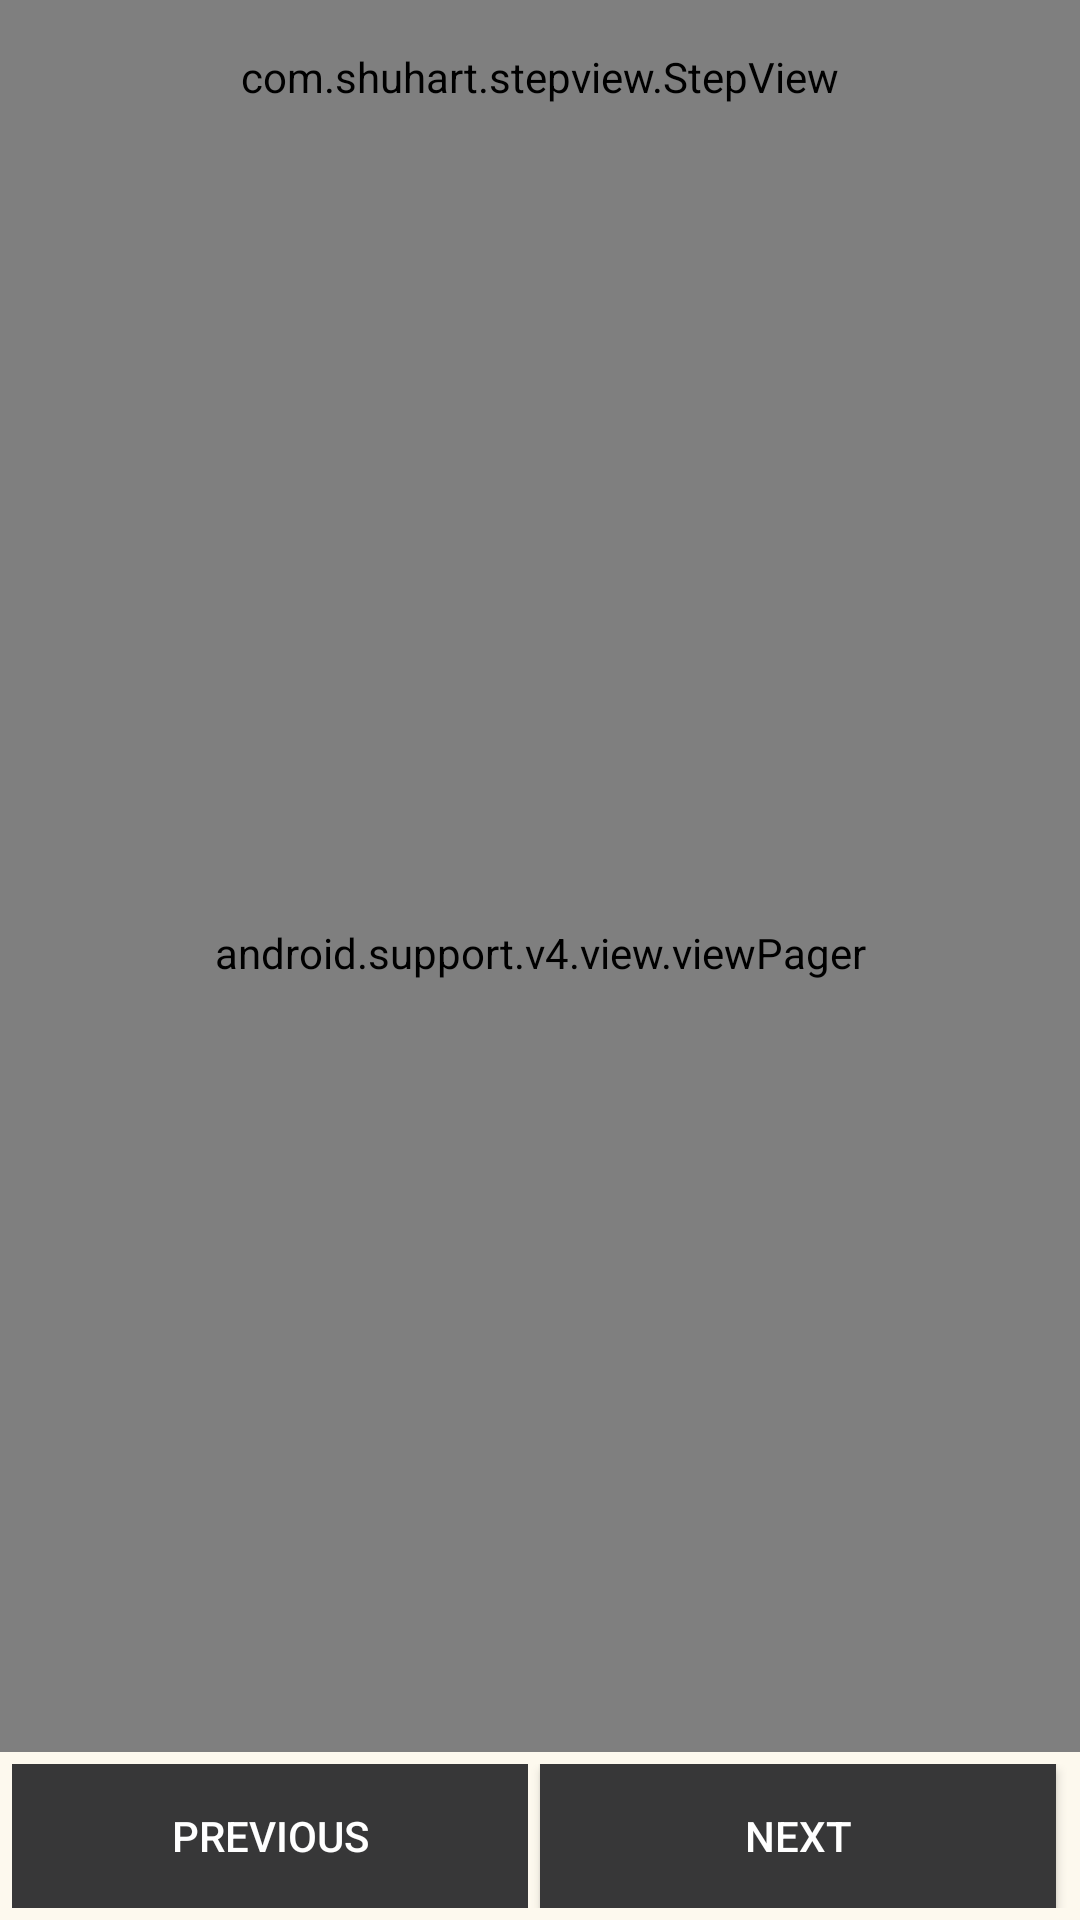

This screen was rendered from an Android layout file. Write that file and the resources it references.
<!-- AndroidManifest.xml: application theme Theme.AndroidBarberBooking -->
<!-- res/layout/activity_booking.xml -->
<?xml version="1.0" encoding="utf-8"?>
<RelativeLayout xmlns:android="http://schemas.android.com/apk/res/android"
    xmlns:app="http://schemas.android.com/apk/res-auto"
    xmlns:tools="http://schemas.android.com/tools"
    android:layout_width="match_parent"
    android:layout_height="match_parent"
    android:orientation="vertical"
    android:background="@color/colorBackground"
    tools:context=".BookingActivity">

    <com.shuhart.stepview.StepView
        android:id="@+id/step_view"
        android:layout_width="match_parent"
        android:layout_height="wrap_content"
        android:padding="16dp"
        app:sv_animationType="None"
        app:sv_stepPadding="12dp"

        app:sv_selectedCircleColor="@color/colorButton"
        app:sv_selectedStepNumberColor="@android:color/white"
        app:sv_selectedTextColor="@color/colorButton"

        app:sv_doneCircleColor="@color/colorAccent"
        app:sv_doneStepLineColor="@color/colorAccent"
        app:sv_doneTextColor="@android:color/white"
        app:sv_doneStepMarkColor="@android:color/white"

        app:sv_typeface="@font/bellerose" />

    <android.support.v4.view.viewPager
        android:id="@+id/view_pager"
        android:layout_width="match_parent"
        android:layout_height="match_parent"
        android:layout_above="@+id/layout_button"
        android:layout_below="@+id/step_view" />

    <LinearLayout
        android:id="@+id/layout_button"
        android:orientation="horizontal"
        android:weightSum="2"
        android:padding="4dp"
        android:layout_alignParentBottom="true"
        android:layout_width="match_parent"
        android:layout_height="wrap_content" >

        <Button
            android:id="@+id/btn_previous_step"
            android:text="Previous"
            android:enabled="false"
            android:layout_centerHorizontal="true"
            android:layout_above="@+id/txt_skip"
            android:layout_marginRight="4dp"
            android:background="@color/colorButton"
            android:textColor="@android:color/white"
            android:layout_width="0dp"
            android:layout_weight="1"
            android:layout_height="wrap_content" />

        <Button
            android:id="@+id/btn_next_step"
            android:text="Next"
            android:layout_centerHorizontal="true"
            android:layout_above="@+id/txt_skip"
            android:layout_marginRight="4dp"
            android:background="@color/colorButton"
            android:textColor="@android:color/white"
            android:layout_width="0dp"
            android:layout_weight="1"
            android:layout_height="wrap_content" />

    </LinearLayout>



</RelativeLayout>
<!-- resources referenced by this layout -->
<resources>
  <color name="colorBackground">#FDF9EE</color>
  <color name="colorButton">#373738</color>
  <style name="Theme.AndroidBarberBooking" parent="Theme.MaterialComponents.DayNight.NoActionBar">
          
          <item name="colorPrimary">@color/purple_500</item>
          <item name="colorPrimaryVariant">@color/purple_700</item>
          <item name="colorOnPrimary">@color/white</item>
          
          <item name="colorSecondary">@color/teal_200</item>
          <item name="colorSecondaryVariant">@color/teal_700</item>
          <item name="colorOnSecondary">@color/black</item>
          
          <item name="android:statusBarColor" tools:targetApi="l">?attr/colorPrimaryVariant</item>
          
      </style>
  <color name="purple_500">#FF6200EE</color>
  <color name="purple_700">#FF3700B3</color>
  <color name="white">#FFFFFFFF</color>
  <color name="teal_200">#FF03DAC5</color>
  <color name="teal_700">#FF018786</color>
  <color name="black">#FF000000</color>
  <!-- not gathered from this repository: default colours our renderer supplied (Android Studio template values) -->
  <color name="colorAccent">#FF03DAC5</color>
</resources>
